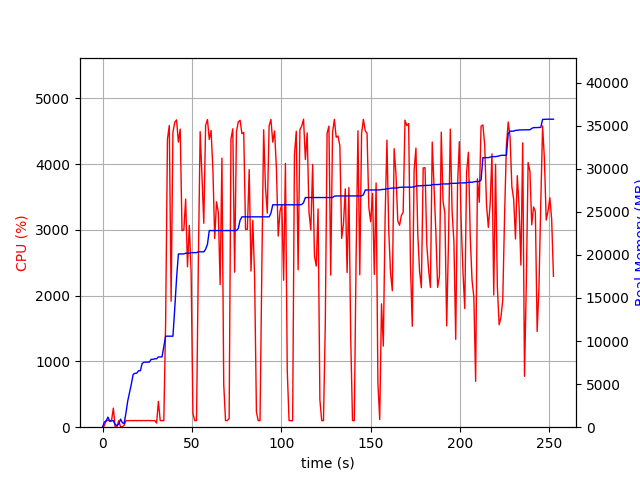

Values plotted in this chart, from the file beside it:
elapsed_time, nproc, cpu, mem_real, mem_virtual
3.9577484130859375e-05, 1, 0.0, 6.766, 3185
1.006, 11, 21.9, 596.4, 4894
2.013, 4, 102.2, 710.8, 2250
3.021, 10, 101.0, 1167, 5910
4.031, 3, 100.1, 688.4, 1954
5.04, 3, 100.3, 742.9, 2066
6.047, 4, 289.9, 755.7, 2681
7.054, 3, 2.0, 289.6, 1500
8.062, 3, 3.0, 208.3, 1428
9.069, 3, 99.3, 371.4, 1562
10.08, 7, 6.0, 933.5, 3209
11.08, 5, 5.0, 524.4, 2291
12.09, 1, 30.8, 415.5, 1642
13.1, 1, 99.3, 1650, 2632
14.11, 1, 100.2, 3052, 5000
15.12, 1, 99.2, 4036, 6786
16.12, 1, 101.1, 5014, 8578
17.13, 1, 99.2, 6128, 10738
18.14, 1, 101.2, 6254, 10738
19.15, 1, 99.3, 6274, 10750
20.16, 1, 101.0, 6556, 10750
21.17, 1, 99.9, 6556, 10750
22.18, 1, 99.9, 7406, 10750
23.19, 1, 102.0, 7546, 10750
24.2, 1, 99.0, 7546, 10750
25.21, 1, 101.9, 7558, 10750
26.22, 1, 99.9, 7558, 10750
27.23, 1, 100.1, 7878, 10750
28.24, 1, 101.0, 7878, 10750
29.25, 1, 99.9, 7946, 10750
30.26, 2, 63.3, 7946, 10750
31.27, 1, 393.1, 8156, 14199
32.28, 1, 99.9, 8156, 14199
33.29, 1, 100.0, 8156, 14199
34.3, 1, 100.1, 9396, 17399
35.31, 1, 1593, 10564, 17765
36.34, 1, 4380, 10564, 17765
37.36, 1, 4588, 10564, 17765
38.39, 1, 1916, 10566, 17765
39.4, 1, 4484, 10566, 17765
40.42, 1, 4636, 13783, 26397
41.44, 1, 4673, 17288, 27757
42.45, 1, 4334, 20110, 27757
43.47, 1, 4533, 20110, 27757
44.48, 1, 2988, 20114, 27760
45.51, 1, 3000, 20114, 27760
46.53, 1, 3468, 20200, 27760
47.55, 1, 2439, 20200, 27760
48.56, 1, 3068, 20200, 27760
49.58, 1, 2356, 20256, 27760
50.59, 1, 213.8, 20264, 27760
51.6, 1, 99.2, 20264, 27760
52.61, 1, 100.2, 20264, 27760
53.61, 1, 2488, 20360, 27984
54.64, 1, 4493, 20360, 27984
55.67, 1, 3814, 20360, 27984
56.68, 1, 3100, 20360, 27984
57.69, 1, 4588, 20659, 28162
58.72, 1, 4679, 21218, 28820
59.74, 1, 4376, 22826, 28966
... 190 more rows
